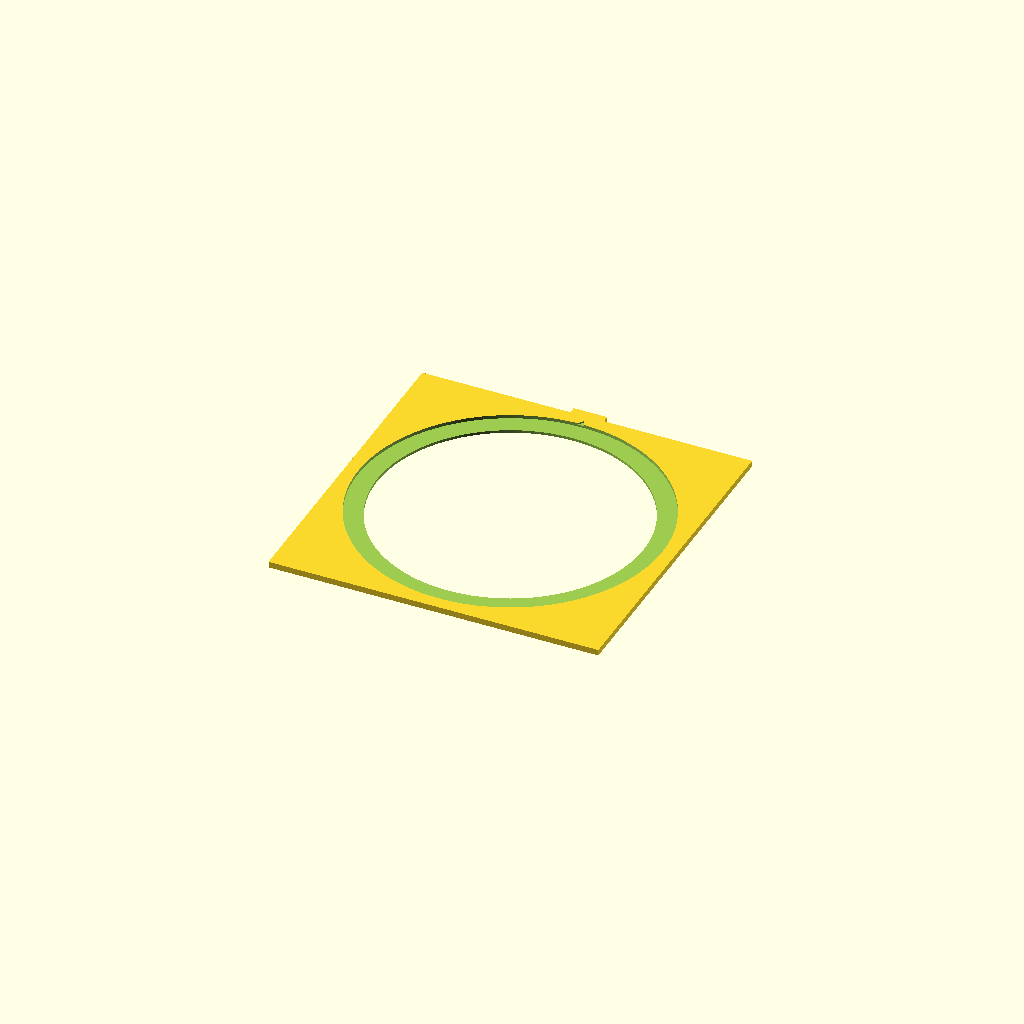
Cell 1: rendered with the file's own defaults.
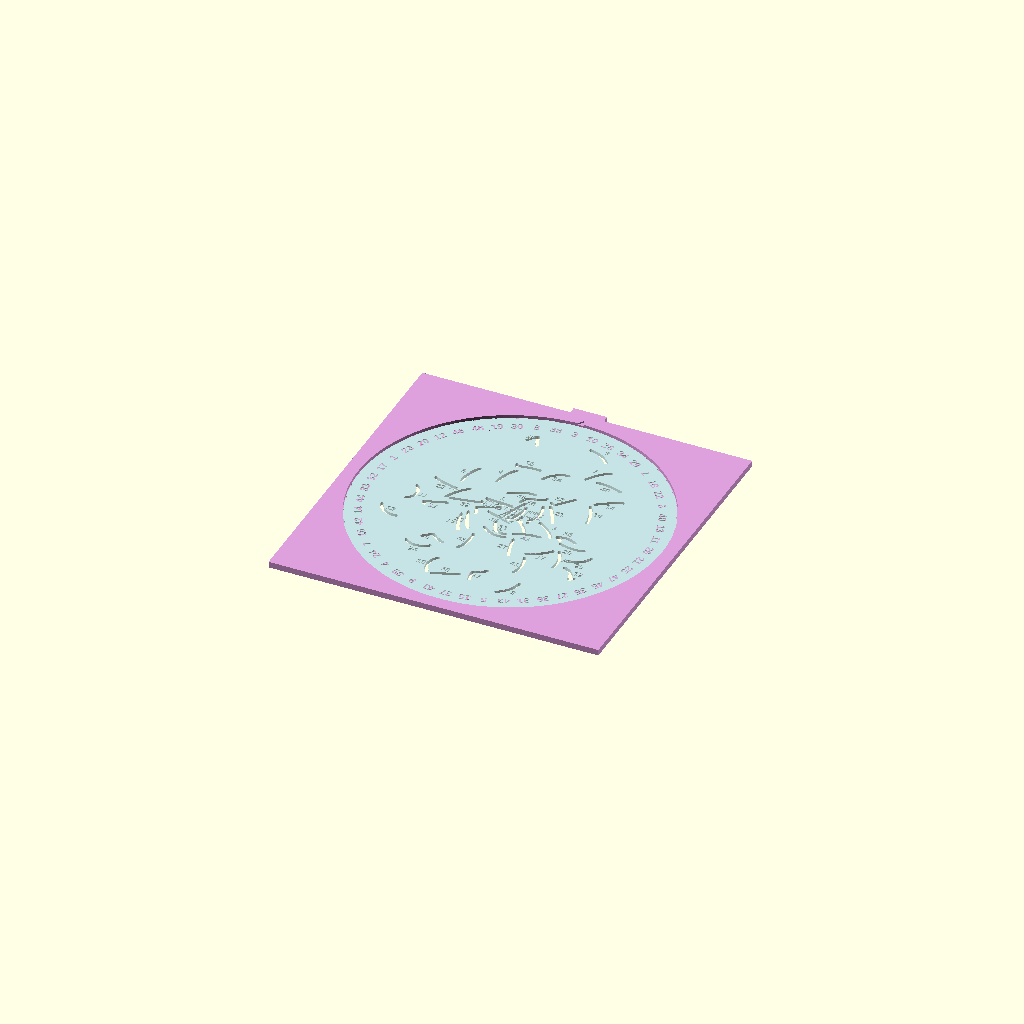
Cell 2: part = "both" (everything else at default).
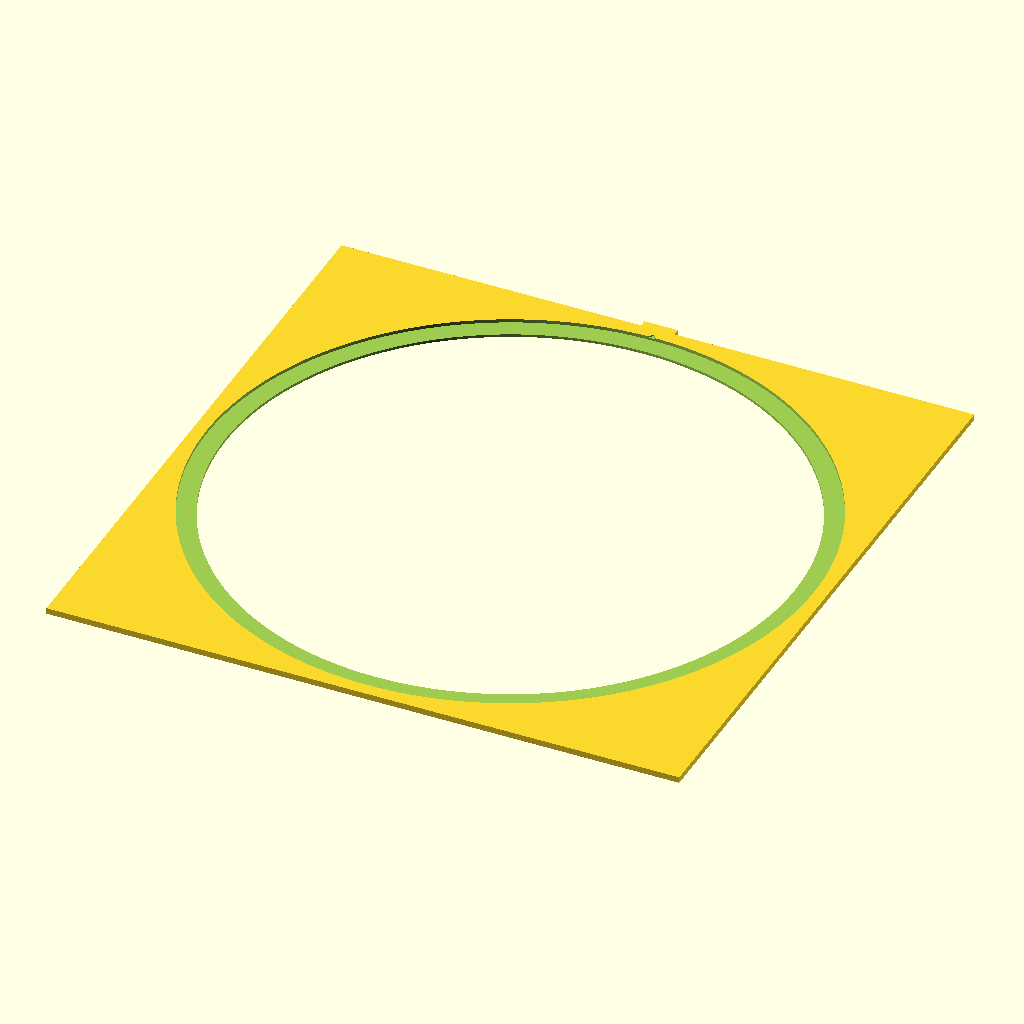
Cell 3: the same model with disc_radius = 180.
One fixed orthographic camera (rotation 55°, 0°, 25°; colour scheme Cornfield) for every cell.
Source of the model, doodle_disc.scad:
// ==========================================================
// Twist Art / Rotadraw / Doodle Disc Parametric Model
// Generated programmatically from vector paths.
// ==========================================================

// --- Customizer Parameters ---
part = "frame"; // ["disc", "frame", "both"]
disc_radius = 90.0;
disc_thickness = 2.0;
slot_width = 2.0;
clearance = .3; // Radial gap between disc and frame pocket

// --- Advanced Parameters ---
N = 48; // Number of rotational steps
notch_size = 1.0; // Radius of alignment notches on rim
rim_margin = 13.0; // Radial width of the numbers rim area
engrave_depth = 0.8;
font_name = "Liberation Sans:style=Bold";
font_size_rim = 4.5;
font_size_slot = 3.5;
theta_index = 90; // Index pointer angle (12 o'clock = 90 deg)

// Holder frame parameters
frame_thickness = disc_thickness + 1.6;
frame_width = (disc_radius + 8.0) * 2;
frame_height = (disc_radius + 8.0) * 2;
paper_width = (disc_radius + 4.0) * 2;
paper_height = 0;//(disc_radius + 4.0) * 2;

// --- Geometric Data ---

// Each slot is a list of polyline points, pre-rotated by their notch angle
slots = [
    [[-17.5130, 7.7232], [-15.6862, 7.6079], [-13.8594, 7.4926], [-12.0327, 7.3773], [-10.2059, 7.2619], [-8.3791, 7.1466], [-6.5523, 7.0313], [-4.7255, 6.9160], [-2.8987, 6.8006], [-2.3649, 6.7669]],
    [[7.1568, -0.4047], [6.5866, -1.5680], [5.7810, -3.2116], [7.9997, -4.7824], [9.9929, -6.6185], [11.7453, -8.6849], [13.2419, -10.9465], [13.7849, -12.0195]],
    [[18.2533, -1.1440], [19.6159, -1.7984], [21.9116, -3.2466], [24.0230, -4.9495], [25.9169, -6.8881], [27.5597, -9.0440], [28.9183, -11.3985], [28.9604, -11.4902]],
    [[-19.3353, 24.4310], [-19.1226, 26.6956], [-18.6500, 29.0283], [-17.9374, 31.3027], [-16.9953, 33.4931], [-15.8342, 35.5735], [-14.4644, 37.5181], [-13.8076, 38.2651]],
    [[-36.8209, 17.2941], [-36.9093, 18.6708], [-36.7962, 21.0404], [-36.4069, 23.3844], [-35.7307, 25.6772], [-35.1845, 27.0905], [-34.5381, 28.4600], [-33.7961, 29.7803], [-32.9634, 31.0455], [-32.5989, 31.5236]],
    [[-22.0122, -39.6470], [-22.8574, -39.2999], [-24.2156, -38.6289], [-25.5241, -37.8656], [-26.7761, -37.0132], [-27.9649, -36.0748], [-29.0838, -35.0536], [-29.5010, -34.9833], [-29.8945, -35.0076], [-30.2657, -35.1127], [-30.6164, -35.2850], [-30.9481, -35.5105], [-31.2624, -35.7754], [-31.5610, -36.0660], [-31.8454, -36.3684], [-32.1173, -36.6688], [-32.3782, -36.9534], [-32.6483, -37.2401], [-32.9335, -37.5088], [-33.2307, -37.7635], [-33.5363, -38.0085], [-33.8470, -38.2478], [-34.1594, -38.4854], [-34.4034, -38.6739]],
    [[23.2216, 46.2604], [23.2727, 46.3275], [23.5040, 46.6448], [23.7243, 46.9702], [23.9294, 47.3068], [24.5764, 48.2866], [25.2367, 49.2679], [25.9175, 50.2399], [26.6263, 51.1915], [27.3705, 52.1118], [28.1572, 52.9898], [28.9940, 53.8147], [29.8881, 54.5755], [30.8468, 55.2612], [31.8777, 55.8609], [33.4938, 56.6574], [33.7755, 56.7590]],
    [[32.2670, -57.6299], [32.0001, -59.1155], [31.4871, -60.8548], [30.7891, -62.5297], [29.9143, -64.1169], [28.8709, -65.5929], [27.6672, -66.9344], [26.3115, -68.1179], [24.8119, -69.1202], [23.8992, -69.5654]],
    [[14.0854, 72.1950], [14.8872, 72.1389], [16.4932, 71.8128], [18.0700, 71.3385], [19.6014, 70.7212], [21.0710, 69.9663], [22.4627, 69.0793], [23.7602, 68.0654], [24.9472, 66.9301], [26.0075, 65.6787], [26.6812, 64.6782]],
    [[-18.0108, -67.6075], [-18.2994, -67.2807], [-19.2425, -65.9248], [-19.7704, -64.8586], [-20.1799, -63.7282], [-20.4645, -62.5533], [-20.6177, -61.3532], [-20.6331, -60.1476], [-20.5043, -58.9560], [-20.2246, -57.7979], [-19.7877, -56.6928], [-19.1871, -55.6604], [-18.4163, -54.7201], [-17.5849, -54.0219]],
    [[-56.7324, 3.0038], [-56.7093, 2.9876], [-55.9208, 2.2186], [-55.2590, 1.3399], [-54.7262, 0.3727], [-54.3245, -0.6623], [-54.0564, -1.7440], [-53.9241, -2.8516], [-53.9298, -3.9640], [-54.0760, -5.0604], [-54.3649, -6.1197], [-55.0459, -7.4676], [-55.9734, -8.6452], [-57.1034, -9.6362], [-57.6797, -9.9887]],
    [[47.8488, -33.7226], [48.6602, -33.9182], [50.0538, -34.5080], [51.3300, -35.3143], [52.4461, -36.3175], [53.3590, -37.4981], [54.0261, -38.8364], [54.4044, -40.3129], [54.4273, -40.5734], [54.4273, -40.9115], [54.4193, -41.2934], [54.4178, -41.6852], [54.4377, -42.0531], [54.4937, -42.3631], [54.6005, -42.5814], [54.7728, -42.6742], [55.0254, -42.6075], [55.3731, -42.3475], [56.3361, -41.3786], [56.7827, -40.7746]],
    [[-66.9158, -20.2268], [-66.7481, -20.8108], [-66.1967, -22.0512], [-65.4849, -23.2084], [-64.6288, -24.2646], [-63.6445, -25.2023], [-62.5480, -26.0038], [-61.3554, -26.6513], [-60.0828, -27.1273], [-58.7462, -27.4140], [-57.3678, -27.5673], [-55.9982, -27.5756], [-55.0639, -27.4917]],
    [[51.0044, 34.4438], [50.5888, 34.3506], [49.2862, 33.9396], [48.0127, 33.4308], [46.7685, 32.8391], [45.5542, 32.1796], [44.3702, 31.4670], [43.2170, 30.7164], [42.0950, 29.9428], [41.5371, 29.5756], [40.9801, 29.2071], [40.4237, 28.8378], [39.8676, 28.4679], [39.3117, 28.0979], [38.7555, 27.7281], [38.1990, 27.3589], [37.8153, 27.1054]],
    [[-16.3944, 43.5422], [-16.3286, 43.3449], [-16.1186, 42.7110], [-15.9107, 42.0763], [-14.2139, 42.5537], [-12.4980, 42.9276], [-10.7664, 43.2080], [-9.0223, 43.4046], [-7.2689, 43.5272], [-5.5097, 43.5856], [-3.7479, 43.5897], [-2.4213, 43.5592]],
    [[36.5127, 23.8765], [36.7213, 23.4953], [37.5347, 21.9360], [38.3229, 20.3705], [39.1753, 18.3008], [39.8935, 16.1700], [40.4679, 13.9915], [40.8888, 11.7783], [41.1455, 9.5535]],
    [[35.8496, -22.3389], [35.8434, -22.3468], [34.3175, -23.9931], [32.6660, -25.5071], [30.8915, -26.8727], [28.9965, -28.0737], [26.9834, -29.0940], [25.1262, -29.8687], [23.2873, -30.4586]],
    [[-38.3408, 0.0670], [-38.3178, 0.1313], [-37.4980, 1.9502], [-36.5466, 3.7052], [-35.4768, 5.3955], [-34.3020, 7.0206], [-33.0358, 8.5798], [-31.6915, 10.0725], [-30.2826, 11.4980], [-29.4834, 12.2411]],
    [[-19.4549, -25.3105], [-19.8775, -24.5129], [-20.9744, -22.1816], [-21.9126, -19.7797], [-22.6875, -17.3194], [-23.2945, -14.8125], [-23.7291, -12.2711], [-23.8673, -10.8946]],
    [[-15.2224, -21.3686], [-15.9194, -20.3999], [-17.2724, -18.2082], [-18.4634, -15.9247], [-19.4824, -13.5575], [-20.3196, -11.1145], [-20.9410, -9.0537], [-21.3166, -7.5791]],
    [[16.7935, 15.1597], [17.1695, 14.6568], [18.3840, 12.8845], [19.5284, 11.0658], [20.6055, 9.2054], [21.6182, 7.3079], [22.5691, 5.3778], [23.4611, 3.4196], [24.1020, 1.9000]],
    [[15.6991, 18.3862], [16.1637, 18.1973], [18.1315, 17.3359], [19.7260, 19.1287], [21.3110, 20.9314], [22.8929, 22.7377], [24.4778, 24.5415], [26.0720, 26.3368], [26.4247, 26.7268]],
    [[-36.3585, 9.5211], [-38.1911, 9.9146], [-40.5308, 10.4478], [-42.8610, 11.0190], [-45.1796, 11.6364], [-47.4845, 12.3087], [-48.7096, 12.8712], [-49.8889, 13.5527], [-50.6996, 14.1289]],
    [[-26.7695, -45.3152], [-27.0580, -45.5538], [-28.1923, -46.3215], [-29.3943, -46.9694], [-30.6521, -47.4826], [-31.9539, -47.8463], [-33.2879, -48.0455], [-34.6421, -48.0656], [-36.0049, -47.8914], [-37.4976, -47.4424], [-38.8801, -46.7614], [-40.1371, -45.8758], [-40.6037, -45.4318]],
    [[57.5119, -20.1269], [57.1892, -20.9640], [56.4372, -22.3152], [55.5071, -23.5550], [54.4186, -24.6588], [53.1912, -25.6020], [51.8447, -26.3599], [50.3986, -26.9079], [48.6926, -27.4220], [46.9545, -27.7430], [45.5130, -27.8560]],
    [[51.1719, -15.1272], [50.8730, -15.2330], [49.1599, -15.6551], [47.4106, -15.9175], [45.6400, -16.0264], [43.8631, -15.9880], [42.0949, -15.8083], [40.3504, -15.4936], [38.6444, -15.0500], [36.4235, -14.3043], [36.3109, -14.2589]],
    [[15.5932, -35.7583], [14.7266, -33.7210], [13.9351, -31.5270], [13.2602, -29.2944], [12.6954, -27.0296], [12.2346, -24.7390], [11.8714, -22.4289], [11.7214, -21.1472]],
    [[12.4533, 20.7246], [11.6122, 20.0983], [9.6876, 18.7716], [7.7232, 17.5130], [7.7232, 17.5130], [5.9054, 17.7789], [5.0091, 17.6517], [4.1438, 17.3726], [3.3263, 16.9577], [2.5736, 16.4232], [1.9025, 15.7851], [1.3299, 15.0596], [0.8727, 14.2628], [0.5478, 13.4110], [0.2267, 12.3303], [0.2051, 12.2476]],
    [[3.3681, 11.7771], [2.8540, 10.8725], [2.3295, 9.8768], [1.8350, 8.8659], [1.3686, 7.8414], [0.9284, 6.8049], [0.5127, 5.7579], [0.1196, 4.7019], [-0.2528, 3.6385], [-0.6063, 2.5693], [-0.8070, 1.9623], [-1.0058, 1.3546], [-1.2037, 0.7467], [-1.4013, 0.1386], [-1.5996, -0.4693], [-1.7992, -1.0767], [-2.0010, -1.6833], [-2.2058, -2.2890], [-2.2105, -2.3025]],
    [[0.4810, -3.1554], [0.8257, -3.6768], [1.1741, -4.2129], [1.6741, -3.8491], [2.0986, -3.4267], [2.4601, -2.9555], [2.7707, -2.4455], [3.0430, -1.9067], [3.2892, -1.3491], [3.5218, -0.7826], [3.7530, -0.2172], [3.9952, 0.3371], [4.2607, 0.8704], [4.7683, 2.4929], [5.1326, 4.1664], [5.3472, 5.8717], [5.4057, 7.5899], [5.3441, 8.6060]],
    [[-4.1750, -9.2299], [-4.0423, -9.9145], [-3.5517, -11.5513], [-2.8932, -13.1214], [-2.0628, -14.6052], [-1.0568, -15.9828], [0.1287, -17.2345], [0.7023, -17.6845], [1.3320, -18.0575], [2.0057, -18.3502], [2.7111, -18.5588], [3.4359, -18.6798], [4.1679, -18.7096], [4.8947, -18.6446], [5.6043, -18.4811], [5.6817, -18.4509]],
    [[-18.8198, 4.3050], [-18.9174, 3.6655], [-18.9152, 2.9274], [-24.7232, 1.8368], [-27.6272, 1.2915], [-30.5312, 0.7462], [-33.4352, 0.2009], [-35.3756, -0.1635]],
    [[-35.0516, -4.7795], [-35.9833, -5.0847], [-38.7913, -6.0043], [-41.5993, -6.9240], [-44.4073, -7.8437], [-47.2153, -8.7634], [-46.5399, -10.2482], [-46.1315, -10.8745]],
    [[13.6482, 45.3883], [12.7876, 45.3417], [11.2151, 45.0284], [9.6951, 44.5075], [8.2458, 43.7975], [6.8853, 42.9169], [5.6316, 41.8842], [4.5027, 40.7179], [3.5168, 39.4364], [2.6918, 38.0584], [2.4691, 37.7149], [2.2749, 37.3590], [2.1050, 36.9925], [2.0373, 36.8229]],
    [[35.0409, -11.4983], [34.8636, -11.3658], [34.5294, -11.1375], [34.1873, -10.9190], [33.8405, -10.7068], [33.4917, -10.4972], [33.1440, -10.2867], [32.8001, -10.0715], [32.4680, -9.7831], [32.3533, -9.5315], [32.4189, -9.3136], [32.6274, -9.1262], [32.9415, -8.9661], [33.3240, -8.8301], [33.7377, -8.7149], [34.1451, -8.6175], [34.5091, -8.5346], [34.7923, -8.4629], [36.0069, -8.3199], [37.2213, -8.3266], [38.4238, -8.4751], [39.6029, -8.7574], [40.7470, -9.1656], [41.8444, -9.6917], [42.8836, -10.3279], [43.2912, -10.6384]],
    [[39.0627, -21.4805], [39.4945, -22.0391], [40.1366, -23.0730], [40.6665, -24.1660], [41.3715, -25.8410], [41.8934, -27.5723], [42.2376, -29.3448], [42.4091, -31.1436], [42.4135, -32.9536], [42.2559, -34.7598], [42.0517, -35.9213]],
    [[11.4943, -54.0977], [11.0259, -54.5274], [9.5888, -55.6352], [8.0655, -56.6154], [6.4693, -57.4594], [6.0426, -57.4893], [5.6637, -57.6107], [5.3352, -57.8107], [5.0597, -58.0767], [4.8397, -58.3957], [4.6779, -58.7552], [4.5768, -59.1423], [4.5390, -59.5444], [4.5671, -59.9486], [4.6638, -60.3422], [4.8622, -61.1335], [5.0453, -61.9288], [5.2159, -62.7272], [5.3771, -63.5281], [5.5318, -64.3307], [5.6828, -65.1343], [5.7236, -65.3520]],
    [[-14.2048, 64.0458], [-14.3900, 64.6125], [-14.6461, 65.3889], [-14.9073, 66.1632], [-15.1763, 66.9345], [-15.3483, 67.4455], [-15.5203, 67.9566], [-15.6923, 68.4676], [-15.8642, 68.9787], [-16.0359, 69.4898], [-16.2076, 70.0010], [-16.3791, 70.5121], [-16.5505, 71.0234], [-16.7218, 71.5347], [-16.8928, 72.0460], [-18.8804, 69.5671], [-20.8944, 67.0993], [-21.1322, 66.8083]],
    [[-15.1031, -68.4238], [-12.4718, -67.4271], [-9.4970, -66.2748], [-6.5427, -65.0776], [-3.6213, -63.8126], [-1.0856, -62.6176]],
    [[45.0449, 43.5097], [44.6912, 43.6369], [41.6606, 44.5910], [38.5841, 45.3993], [35.4546, 46.0367], [33.5559, 46.2025], [31.6563, 46.1654], [30.2225, 45.9886]],
    [[24.7161, -49.1678], [24.8930, -48.7504], [25.4551, -46.9372], [25.8369, -45.0766], [26.0367, -43.1870], [26.0529, -41.2864], [25.8837, -39.3934], [25.5276, -37.5260], [24.9829, -35.7026], [24.4695, -34.3767]],
    [[-12.3768, -40.3402], [-12.2509, -40.1333], [-11.5101, -38.6491], [-10.8930, -37.1116], [-10.3988, -35.5303], [-10.0267, -33.9147], [-9.7758, -32.2745], [-9.6454, -30.6192], [-9.6346, -28.9584], [-9.7426, -27.3017], [-9.9685, -25.6585], [-9.9696, -25.6520]],
    [[24.1313, -13.2325], [22.0827, -13.2926], [20.0347, -13.4644], [17.9989, -13.7456], [15.9807, -14.1341], [13.9853, -14.6276], [12.0180, -15.2240], [10.0839, -15.9212], [9.3498, -16.2294]],
    [[-17.3109, -7.1515], [-17.6427, -5.9363], [-18.2856, -3.9840], [-19.0283, -2.0680], [-19.0283, -2.0680], [-13.8663, 0.4705], [-11.2853, 1.7397], [-8.7043, 3.0089], [-7.6457, 3.5295]],
    [[2.9106, -7.9021], [1.3047, -7.3549], [-1.4179, -6.4274], [-4.1404, -5.4998], [-6.8629, -4.5722], [-9.5855, -3.6447], [-11.4568, -3.0071]],
    [[11.8447, -0.0606], [12.5919, -0.5610], [13.5202, 1.2522], [14.1598, 3.1657], [14.5207, 5.1466], [14.6126, 7.1620], [14.4455, 9.1791], [14.0294, 11.1651], [13.3742, 13.0871], [13.3264, 13.1858]],
    [[-7.2660, -17.2818], [-5.8323, -18.5567], [-4.1637, -19.7007], [-2.3638, -20.6145], [-1.3563, -21.0066], [-0.3165, -21.3177], [0.7466, -21.5434], [1.8241, -21.6794], [2.9070, -21.7213], [3.9863, -21.6647], [5.0530, -21.5054], [6.0982, -21.2388], [6.6203, -21.0443]],
    [[4.7888, 21.5350], [4.2704, 21.6224], [3.1789, 21.6822], [1.8098, 21.6497], [0.4669, 21.4812], [-0.8485, 21.1895], [-2.1353, 20.7876], [-3.3924, 20.2885], [-4.6187, 19.7052], [-5.8129, 19.0505], [-6.9741, 18.3376], [-8.1010, 17.5792], [-9.1924, 16.7885]],
];

// X, Y coordinate for each slot number text label on the disc face
label_positions = [
    [-9.6869, 11.2371],
    [11.9932, -3.0226],
    [27.3391, -2.6198],
    [-21.3942, 33.3894],
    [-39.8302, 25.9175],
    [-31.1167, -38.6137],
    [24.6658, 55.0874],
    [32.8114, -66.9480],
    [23.3869, 73.2337],
    [-24.6262, -60.7137],
    [-49.9289, -3.7875],
    [57.2685, -36.3748],
    [-60.4739, -22.5783],
    [46.3137, 27.9594],
    [-10.4467, 47.2693],
    [43.4145, 18.2473],
    [32.3107, -30.7089],
    [-37.8227, 8.9780],
    [-26.1879, -19.5207],
    [-22.6295, -16.3631],
    [24.3766, 10.6350],
    [18.3940, 23.6719],
    [-44.7754, 7.3894],
    [-33.6495, -52.0513],
    [54.7195, -29.3318],
    [43.2721, -19.9485],
    [9.2071, -29.5729],
    [5.9766, 13.7489],
    [3.9405, 3.5005],
    [0.5266, 2.3314],
    [1.8985, -13.2862],
    [-25.7266, -2.4215],
    [-41.0187, -10.9429],
    [9.2103, 39.6498],
    [36.2409, -4.3211],
    [45.9775, -27.6206],
    [7.8887, -60.9054],
    [-20.4158, 69.9691],
    [-9.5301, -61.9723],
    [36.9478, 41.6504],
    [22.0491, -41.7150],
    [-13.8723, -32.6013],
    [17.3513, -17.9437],
    [-17.5116, 3.1354],
    [-5.5631, -9.2409],
    [10.5532, 5.9500],
    [0.3151, -17.3315],
    [-1.1722, 16.8663],
];

// Which drawing step number (1 to N) is assigned to each notch index (0 to N-1)
rim_numbers = [26, 11, 13, 40, 6, 22, 18, 2, 29, 34, 28, 10, 3, 38, 8, 30, 19, 48, 46, 12, 20, 23, 1, 17, 32, 33, 44, 14, 42, 16, 7, 24, 4, 39, 9, 41, 37, 15, 5, 43, 31, 36, 27, 35, 45, 47, 25, 21];

// --- Assembly Render ---
if (part == "disc") {
    stencil_disc();
} else if (part == "frame") {
    holder_frame();
} else {
    // Render assembly: transparent disc sitting inside the frame
    color("LightBlue", 0.7) stencil_disc();
    color("Plum", 1.0) holder_frame();
}

// --- Modules ---

module draw_slot(points, w) {
    if (len(points) >= 2) {
        for (i = [0 : len(points) - 2]) {
            hull() {
                translate(points[i]) circle(d = w, $fn = 12);
                translate(points[i+1]) circle(d = w, $fn = 12);
            }
        }
    }
}

module stencil_disc() {
    difference() {
        // Base disc
        cylinder(r = disc_radius, h = disc_thickness, $fn = 150);
        
        // Subtract notches around the rim (triangles)
        for (m = [0 : N - 1]) {
            rotate([0, 0, m * 360 / N])
                translate([disc_radius, 0, -1])
                    cylinder(r = notch_size, h = disc_thickness + 2, $fn = 3);
        }
        
        // Subtract tracing slots
        for (i = [0 : len(slots) - 1]) {
            translate([0, 0, -1])
                linear_extrude(height = disc_thickness + 2)
                    draw_slot(slots[i], slot_width);
        }
        
        // Subtract rim numbers (engraved)
        for (m = [0 : N - 1]) {
            if (rim_numbers[m] > 0) {
                rotate([0, 0, m * 360 / N])
                    translate([disc_radius - rim_margin + 5.0, 0, disc_thickness - engrave_depth])
                        rotate([0, 0, -90]) // radial orientation
                            linear_extrude(height = engrave_depth + 0.1)
                                text(text = str(rim_numbers[m]), font = font_name, size = font_size_rim, halign = "center", valign = "center");
            }
        }
        
        // Subtract slot labels on the disc (engraved)
        for (i = [0 : len(label_positions) - 1]) {
            translate([label_positions[i][0], label_positions[i][1], disc_thickness - engrave_depth])
                linear_extrude(height = engrave_depth + 0.1)
                    text(text = str(i + 1), font = font_name, size = font_size_slot, halign = "center", valign = "center");
        }
        
        // Center label (Title & Step Count)
        translate([0, 0, disc_thickness - engrave_depth])
            linear_extrude(height = engrave_depth + 0.1) {
                translate([0, 3.5, 0])
                    text(text = "DOODLE", font = font_name, size = 6.0, halign = "center", valign = "center");
                translate([0, -3.5, 0])
                    text(text = str(N), font = font_name, size = 8.0, halign = "center", valign = "center");
            }
    }
}

module holder_frame() {
    difference() {
        // Outer square frame with index tab
        union() {
            translate([-frame_width/2, -frame_height/2, 0])
                cube([frame_width, frame_height, frame_thickness]);
            
            // tab for index pointer
            rotate([0, 0, theta_index])
                translate([disc_radius + clearance, -10.0, 0])
                    cube([12.0, 20.0, frame_thickness]);
        }
        
        // Circular recess pocket for the disc
        translate([0, 0, frame_thickness - disc_thickness])
            cylinder(r = disc_radius + clearance, h = disc_thickness + 1.0, $fn = 150);
        
        // Center drawing window opening
        translate([0, 0, -1])
            cylinder(r = disc_radius - rim_margin + 2.0, h = frame_thickness + 2.0, $fn = 150);
            
        // Paper alignment recess on underside
        translate([-paper_width/2, -paper_height/2, -0.1])
            cube([paper_width, paper_height, 0.7]);
            
        // Index arrow on the tab
        rotate([0, 0, theta_index])
            translate([disc_radius + clearance + 3.0, 0, frame_thickness - engrave_depth])
                linear_extrude(height = engrave_depth + 0.1)
                    polygon(points = [[-4.0, -2.5], [0.0, 0.0], [-4.0, 2.5]]);
    }
}
Parameter table extracted from the source (name, type, default, range or options):
part: string, default "frame", options "disc", "frame", "both"
disc_radius: number, default 90
disc_thickness: number, default 2
slot_width: number, default 2
clearance: number, default 0.3
N: number, default 48
notch_size: number, default 1
rim_margin: number, default 13
engrave_depth: number, default 0.8
font_name: string, default "Liberation Sans:style=Bold"
font_size_rim: number, default 4.5
font_size_slot: number, default 3.5
theta_index: number, default 90
paper_height: number, default 0
